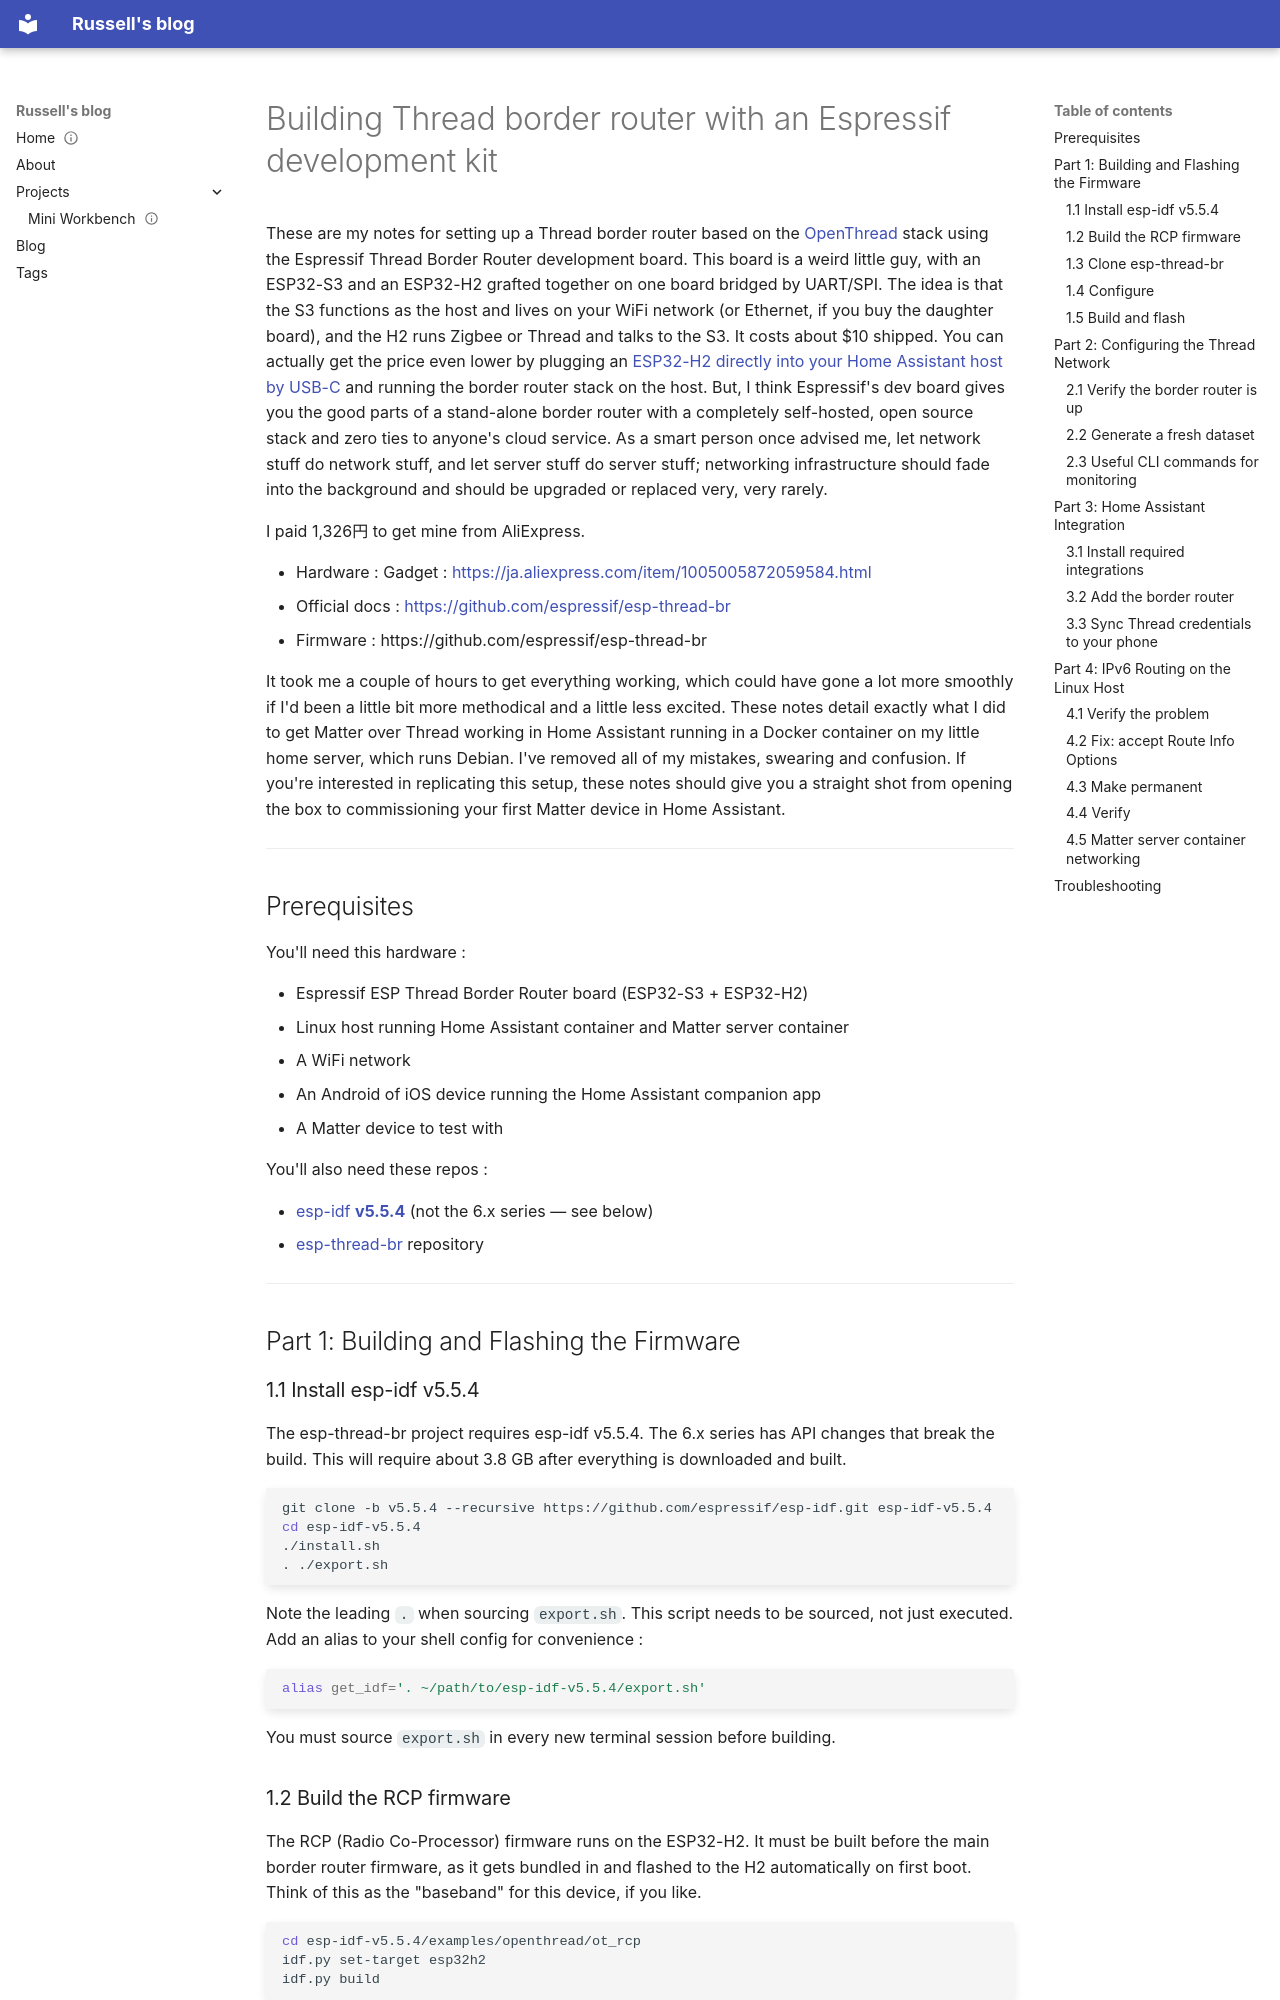

repository: ryneches/vort.org · page: blog/posts/esp-thread-br-setup/index.html · generator: mkdocs

---
authors:
- ryneches
date: 2026-05-15
description: My notes on building a Thread border router using Espressif's dev board,
  covering topics the official documentation doesn't (e.g., getting it to work with
  Home Assistant running in a container on a Linux host, including things like CasaOS
  or Portainer).
done: {}
tags:
- microcontroller
- esp32
- thread
- matter
- docker
- home-assistant
- projects
title: Building Thread border router with an Espressif development kit
---

# Building Thread border router with an Espressif development kit

These are my notes for setting up a Thread border router based on the [OpenThread](https://openthread.io/guides/border-router) stack using the Espressif Thread Border Router development board. This board is a weird little guy, with an ESP32-S3 and an ESP32-H2 grafted together on one board bridged by UART/SPI. The idea is that the S3 functions as the host and lives on your WiFi network (or Ethernet, if you buy the daughter board), and the H2 runs Zigbee or Thread and talks to the S3. It costs about $10 shipped. You can actually get the price even lower by plugging an [ESP32-H2 directly into your Home Assistant host by USB-C](https://community.home-assistant.io/t/make-your-own-thread-border-router-for-just-5/962780) and running the border router stack on the host. But, I think Espressif's dev board gives you the good parts of a stand-alone border router with a completely self-hosted, open source stack and zero ties to anyone's cloud service. As a smart person once advised me, let network stuff do network stuff, and let server stuff do server stuff; networking infrastructure should fade into the background and should be upgraded or replaced very, very rarely.

I paid 1,326円 to get mine from AliExpress.

- Hardware : Gadget : [https://ja.aliexpress.com/item/1005005872059584.html](https://ja.aliexpress.com/item/1005005872059584.html)
- Official docs : [https://github.com/espressif/esp-thread-br](https://github.com/espressif/esp-thread-br)
- Firmware : https://github.com/espressif/esp-thread-br

It took me a couple of hours to get everything working, which could have gone a lot more smoothly if I'd been a little bit more methodical and a little less excited. These notes detail exactly what I did to get Matter over Thread working in Home Assistant running in a Docker container on my little home server, which runs Debian. I've removed all of my mistakes, swearing and confusion. If you're interested in replicating this setup, these notes should give you a straight shot from opening the box to commissioning your first Matter device in Home Assistant.

______________________________________________________________________
